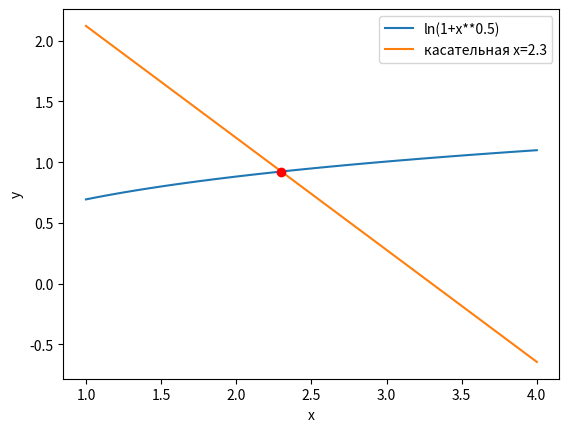

This figure's Python source:
import math
import matplotlib.pyplot as plt
import numpy as np

def f(x):
    return math.log(1+x**0.5)

x = np.linspace(1, 4, 100)

y = [f(i) for i in x]

w = 2.3

plt.plot(x, y, label="ln(1+x**0.5)")

def df(x):
    return -math.log(1+x**0.5)

tangent_slope = df(w)

tangent = [f(w) + tangent_slope*(i - w) for i in x]

plt.plot(x, tangent, label="касательная x=2.3")
plt.plot(w, f(w), "ro")

plt.xlabel('x')
plt.ylabel('y')
plt.legend()

plt.show()

# import math
# import matplotlib.pyplot as plt
# import numpy as np

# def f(x):
#     return math.log(1 + x**0.5)

# x = np.linspace(1, 4, 100)
# y = [f(i) for i in x]

# w = 2.3

# plt.plot(x, y, label="log(1+x**0.5)")

# def df(x):
#     return 1 / (2 * (1 + x**0.5))

# tangent_slope = df(w)

# tangent = [f(w) + tangent_slope * (i - w) for i in x]

# plt.plot(x, tangent, label="Касательная x=2.3")
# plt.plot(w, f(w), "ro")

# plt.title('График функции и касательной')
# plt.xlabel('x')
# plt.ylabel('y')

# plt.legend()

# plt.grid(True)

# plt.annotate(f'Точка касания (x={w}, y={f(w):.2f})', 
#              xy=(w, f(w)), xytext=(w, f(w)+0.5),
#              arrowprops=dict(facecolor='black', shrink=0.05))

# plt.show()
